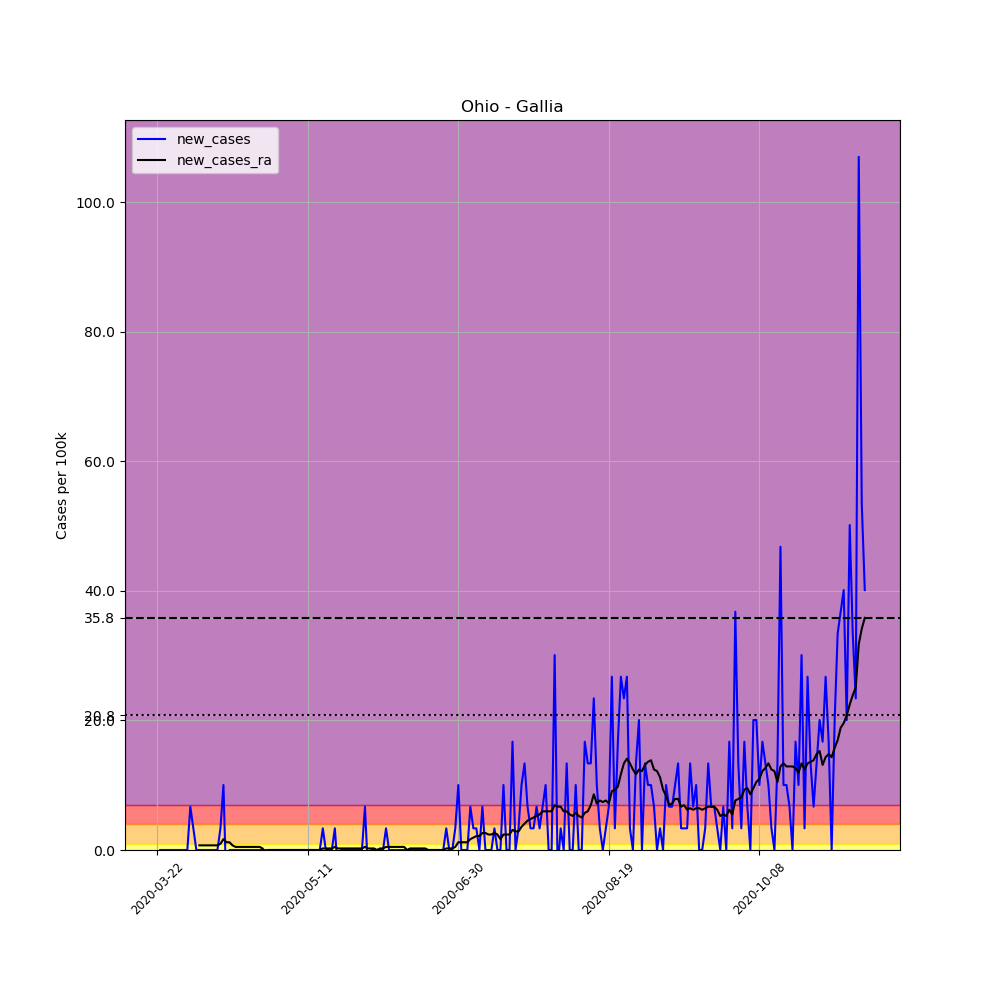

The table this chart was drawn from, first rows:
, date, county, state, fips, cases, deaths, COUNTY, STNAME, CTYNAME, POPESTIMATE2019, per_100k, new_cases, new_cases_ra
263528, 2020-03-22, Gallia, Ohio, 39053, 1, 0, 53, Ohio, Gallia, 29898, 3.345, , 
263529, 2020-03-23, Gallia, Ohio, 39053, 1, 0, 53, Ohio, Gallia, 29898, 3.345, 0.0, 
263530, 2020-03-24, Gallia, Ohio, 39053, 1, 1, 53, Ohio, Gallia, 29898, 3.345, 0.0, 
263531, 2020-03-25, Gallia, Ohio, 39053, 1, 1, 53, Ohio, Gallia, 29898, 3.345, 0.0, 
263532, 2020-03-26, Gallia, Ohio, 39053, 1, 1, 53, Ohio, Gallia, 29898, 3.345, 0.0, 
263533, 2020-03-27, Gallia, Ohio, 39053, 1, 1, 53, Ohio, Gallia, 29898, 3.345, 0.0, 
263534, 2020-03-28, Gallia, Ohio, 39053, 1, 1, 53, Ohio, Gallia, 29898, 3.345, 0.0, 
263535, 2020-03-29, Gallia, Ohio, 39053, 1, 1, 53, Ohio, Gallia, 29898, 3.345, 0.0, 
263536, 2020-03-30, Gallia, Ohio, 39053, 1, 1, 53, Ohio, Gallia, 29898, 3.345, 0.0, 
263537, 2020-03-31, Gallia, Ohio, 39053, 1, 1, 53, Ohio, Gallia, 29898, 3.345, 0.0, 
263538, 2020-04-01, Gallia, Ohio, 39053, 1, 1, 53, Ohio, Gallia, 29898, 3.345, 0.0, 
263539, 2020-04-02, Gallia, Ohio, 39053, 3, 1, 53, Ohio, Gallia, 29898, 10.03, 6.689, 
263540, 2020-04-03, Gallia, Ohio, 39053, 4, 1, 53, Ohio, Gallia, 29898, 13.38, 3.345, 
263541, 2020-04-04, Gallia, Ohio, 39053, 4, 1, 53, Ohio, Gallia, 29898, 13.38, 0.0, 
263542, 2020-04-05, Gallia, Ohio, 39053, 4, 1, 53, Ohio, Gallia, 29898, 13.38, 0.0, 0.7167
263543, 2020-04-06, Gallia, Ohio, 39053, 4, 1, 53, Ohio, Gallia, 29898, 13.38, 0.0, 0.7167
263544, 2020-04-07, Gallia, Ohio, 39053, 4, 1, 53, Ohio, Gallia, 29898, 13.38, 0.0, 0.7167
263545, 2020-04-08, Gallia, Ohio, 39053, 4, 1, 53, Ohio, Gallia, 29898, 13.38, 0.0, 0.7167
263546, 2020-04-09, Gallia, Ohio, 39053, 4, 1, 53, Ohio, Gallia, 29898, 13.38, 0.0, 0.7167
263547, 2020-04-10, Gallia, Ohio, 39053, 4, 1, 53, Ohio, Gallia, 29898, 13.38, 0.0, 0.7167
263548, 2020-04-11, Gallia, Ohio, 39053, 4, 1, 53, Ohio, Gallia, 29898, 13.38, 0.0, 0.7167
263549, 2020-04-12, Gallia, Ohio, 39053, 5, 1, 53, Ohio, Gallia, 29898, 16.72, 3.345, 0.9556
263550, 2020-04-13, Gallia, Ohio, 39053, 8, 1, 53, Ohio, Gallia, 29898, 26.76, 10.03, 1.672
263551, 2020-04-14, Gallia, Ohio, 39053, 6, 1, 53, Ohio, Gallia, 29898, 20.07, -6.689, 1.195
263552, 2020-04-15, Gallia, Ohio, 39053, 6, 1, 53, Ohio, Gallia, 29898, 20.07, 0.0, 1.195
263553, 2020-04-16, Gallia, Ohio, 39053, 6, 1, 53, Ohio, Gallia, 29898, 20.07, 0.0, 0.7167
263554, 2020-04-17, Gallia, Ohio, 39053, 6, 1, 53, Ohio, Gallia, 29898, 20.07, 0.0, 0.4778
263555, 2020-04-18, Gallia, Ohio, 39053, 6, 1, 53, Ohio, Gallia, 29898, 20.07, 0.0, 0.4778
263556, 2020-04-19, Gallia, Ohio, 39053, 6, 1, 53, Ohio, Gallia, 29898, 20.07, 0.0, 0.4778
263557, 2020-04-20, Gallia, Ohio, 39053, 6, 1, 53, Ohio, Gallia, 29898, 20.07, 0.0, 0.4778
263558, 2020-04-21, Gallia, Ohio, 39053, 6, 1, 53, Ohio, Gallia, 29898, 20.07, 0.0, 0.4778
263559, 2020-04-22, Gallia, Ohio, 39053, 6, 1, 53, Ohio, Gallia, 29898, 20.07, 0.0, 0.4778
263560, 2020-04-23, Gallia, Ohio, 39053, 6, 1, 53, Ohio, Gallia, 29898, 20.07, 0.0, 0.4778
263561, 2020-04-24, Gallia, Ohio, 39053, 6, 1, 53, Ohio, Gallia, 29898, 20.07, 0.0, 0.4778
263562, 2020-04-25, Gallia, Ohio, 39053, 6, 1, 53, Ohio, Gallia, 29898, 20.07, 0.0, 0.4778
263563, 2020-04-26, Gallia, Ohio, 39053, 6, 1, 53, Ohio, Gallia, 29898, 20.07, 0.0, 0.2389
263564, 2020-04-27, Gallia, Ohio, 39053, 6, 1, 53, Ohio, Gallia, 29898, 20.07, 0.0, -0.4778
263565, 2020-04-28, Gallia, Ohio, 39053, 6, 1, 53, Ohio, Gallia, 29898, 20.07, 0.0, 0.0
263566, 2020-04-29, Gallia, Ohio, 39053, 6, 1, 53, Ohio, Gallia, 29898, 20.07, 0.0, 0.0
263567, 2020-04-30, Gallia, Ohio, 39053, 6, 1, 53, Ohio, Gallia, 29898, 20.07, 0.0, 0.0
263568, 2020-05-01, Gallia, Ohio, 39053, 6, 1, 53, Ohio, Gallia, 29898, 20.07, 0.0, 0.0
263569, 2020-05-02, Gallia, Ohio, 39053, 6, 1, 53, Ohio, Gallia, 29898, 20.07, 0.0, 0.0
263570, 2020-05-03, Gallia, Ohio, 39053, 6, 1, 53, Ohio, Gallia, 29898, 20.07, 0.0, 0.0
263571, 2020-05-04, Gallia, Ohio, 39053, 6, 1, 53, Ohio, Gallia, 29898, 20.07, 0.0, 0.0
263572, 2020-05-05, Gallia, Ohio, 39053, 6, 1, 53, Ohio, Gallia, 29898, 20.07, 0.0, 0.0
263573, 2020-05-06, Gallia, Ohio, 39053, 6, 1, 53, Ohio, Gallia, 29898, 20.07, 0.0, 0.0
263574, 2020-05-07, Gallia, Ohio, 39053, 6, 1, 53, Ohio, Gallia, 29898, 20.07, 0.0, 0.0
263575, 2020-05-08, Gallia, Ohio, 39053, 6, 1, 53, Ohio, Gallia, 29898, 20.07, 0.0, 0.0
263576, 2020-05-09, Gallia, Ohio, 39053, 6, 1, 53, Ohio, Gallia, 29898, 20.07, 0.0, 0.0
263577, 2020-05-10, Gallia, Ohio, 39053, 6, 1, 53, Ohio, Gallia, 29898, 20.07, 0.0, 0.0
263578, 2020-05-11, Gallia, Ohio, 39053, 6, 1, 53, Ohio, Gallia, 29898, 20.07, 0.0, 0.0
263579, 2020-05-12, Gallia, Ohio, 39053, 6, 1, 53, Ohio, Gallia, 29898, 20.07, 0.0, 0.0
263580, 2020-05-13, Gallia, Ohio, 39053, 6, 1, 53, Ohio, Gallia, 29898, 20.07, 0.0, 0.0
263581, 2020-05-14, Gallia, Ohio, 39053, 6, 1, 53, Ohio, Gallia, 29898, 20.07, 0.0, 0.0
263582, 2020-05-15, Gallia, Ohio, 39053, 6, 1, 53, Ohio, Gallia, 29898, 20.07, 0.0, 0.0
263583, 2020-05-16, Gallia, Ohio, 39053, 7, 1, 53, Ohio, Gallia, 29898, 23.41, 3.345, 0.2389
263584, 2020-05-17, Gallia, Ohio, 39053, 7, 1, 53, Ohio, Gallia, 29898, 23.41, 0.0, 0.2389
263585, 2020-05-18, Gallia, Ohio, 39053, 7, 1, 53, Ohio, Gallia, 29898, 23.41, 0.0, 0.2389
263586, 2020-05-19, Gallia, Ohio, 39053, 7, 1, 53, Ohio, Gallia, 29898, 23.41, 0.0, 0.2389
263587, 2020-05-20, Gallia, Ohio, 39053, 8, 1, 53, Ohio, Gallia, 29898, 26.76, 3.345, 0.4778
... 176 more rows
